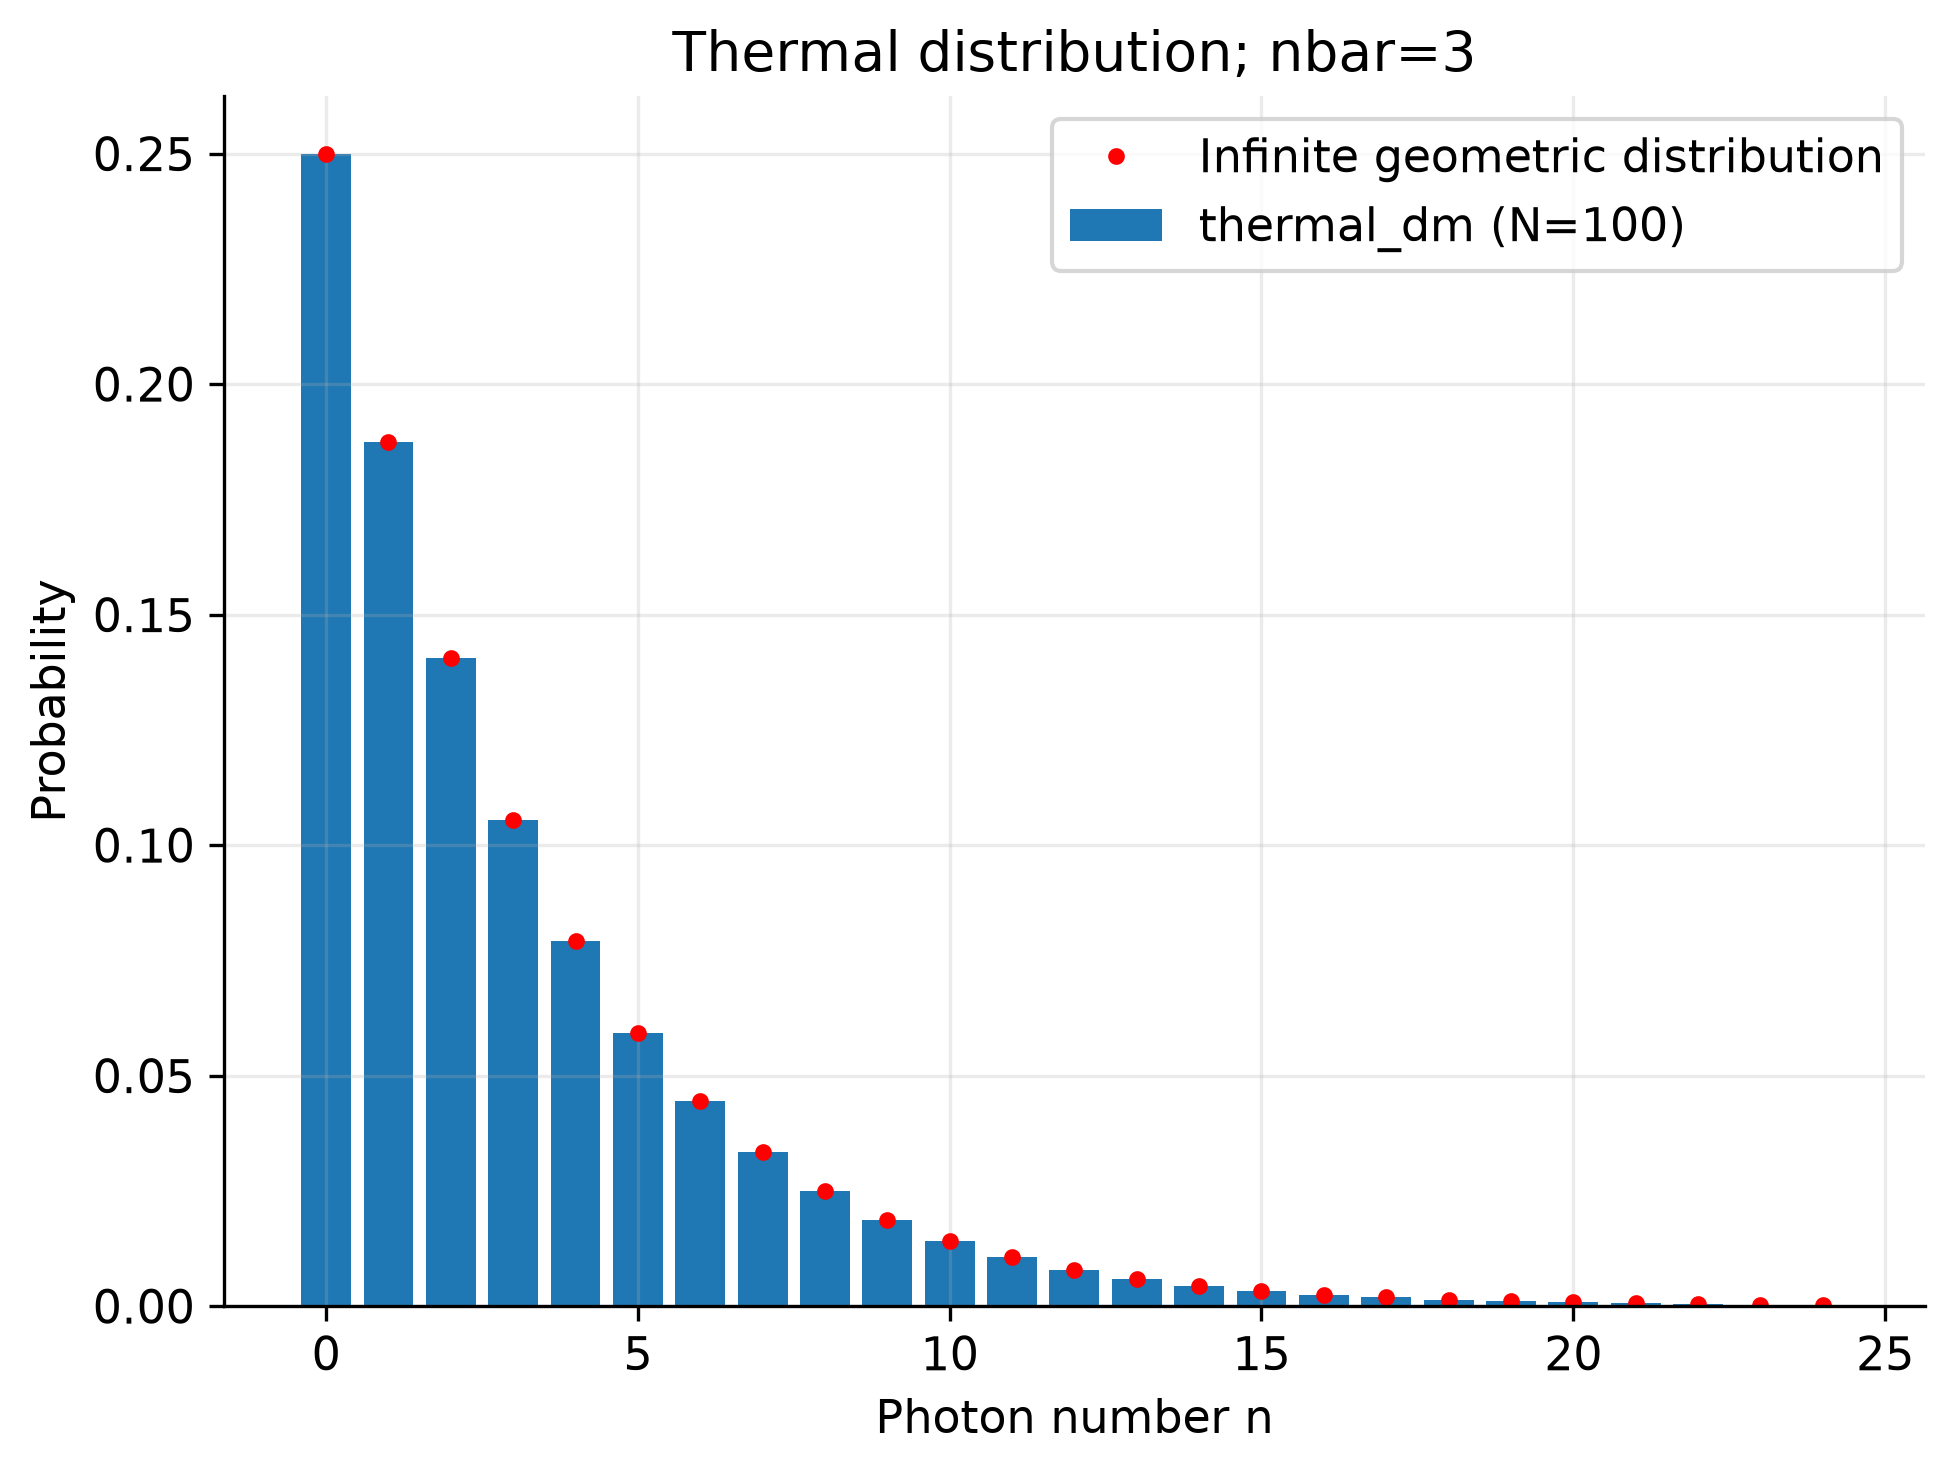

Data behind this chart, as committed beside it:
n, operator_probability, infinite_probability
0.000000000000000000e+00, 2.500000000000801026e-01, 2.500000000000000000e-01
1.000000000000000000e+00, 1.875000000000600908e-01, 1.875000000000000000e-01
2.000000000000000000e+00, 1.406250000000450751e-01, 1.406250000000000000e-01
3.000000000000000000e+00, 1.054687500000337924e-01, 1.054687500000000000e-01
4.000000000000000000e+00, 7.910156250002536860e-02, 7.910156250000000000e-02
5.000000000000000000e+00, 5.932617187501902645e-02, 5.932617187500000000e-02
6.000000000000000000e+00, 4.449462890626426637e-02, 4.449462890625000000e-02
7.000000000000000000e+00, 3.337097167969819977e-02, 3.337097167968750000e-02
8.000000000000000000e+00, 2.502822875977366024e-02, 2.502822875976562500e-02
9.000000000000000000e+00, 1.877117156983024518e-02, 1.877117156982421875e-02
1.000000000000000000e+01, 1.407837867737268649e-02, 1.407837867736816406e-02
1.100000000000000000e+01, 1.055878400802951617e-02, 1.055878400802612305e-02
1.200000000000000000e+01, 7.919088006022133655e-03, 7.919088006019592285e-03
1.300000000000000000e+01, 5.939316004516601542e-03, 5.939316004514694214e-03
1.400000000000000000e+01, 4.454487003387451807e-03, 4.454487003386020660e-03
1.500000000000000000e+01, 3.340865252540589289e-03, 3.340865252539515495e-03
1.600000000000000000e+01, 2.505648939405442834e-03, 2.505648939404636621e-03
1.700000000000000000e+01, 1.879236704554082234e-03, 1.879236704553477466e-03
1.800000000000000000e+01, 1.409427528415561730e-03, 1.409427528415108100e-03
1.900000000000000000e+01, 1.057070646311671297e-03, 1.057070646311331075e-03
2.000000000000000000e+01, 7.928029847337537440e-04, 7.928029847334983060e-04
2.100000000000000000e+01, 5.946022385503154165e-04, 5.946022385501237295e-04
2.200000000000000000e+01, 4.459516789127366166e-04, 4.459516789125927971e-04
2.300000000000000000e+01, 3.344637591845524760e-04, 3.344637591844445978e-04
2.400000000000000000e+01, 2.508478193884141672e-04, 2.508478193883334484e-04
2.500000000000000000e+01, 1.881358645413106390e-04, 1.881358645412500863e-04
2.600000000000000000e+01, 1.411018984059829928e-04, 1.411018984059375647e-04
2.700000000000000000e+01, 1.058264238044872717e-04, 1.058264238044531735e-04
2.800000000000000000e+01, 7.936981785336546733e-05, 7.936981785333988015e-05
2.900000000000000000e+01, 5.952736339002416148e-05, 5.952736339000491012e-05
3.000000000000000000e+01, 4.464552254251808215e-05, 4.464552254250368259e-05
3.100000000000000000e+01, 3.348414190688860396e-05, 3.348414190687776194e-05
3.200000000000000000e+01, 2.511310643016642925e-05, 2.511310643015832145e-05
3.300000000000000000e+01, 1.883482982262480924e-05, 1.883482982261874109e-05
3.400000000000000000e+01, 1.412612236696862217e-05, 1.412612236696405497e-05
3.500000000000000000e+01, 1.059459177522645816e-05, 1.059459177522304123e-05
3.600000000000000000e+01, 7.945943831419850396e-06, 7.945943831417282192e-06
3.700000000000000000e+01, 5.959457873564884832e-06, 5.959457873562961220e-06
3.800000000000000000e+01, 4.469593405173667224e-06, 4.469593405172220492e-06
3.900000000000000000e+01, 3.352195053880248089e-06, 3.352195053879165581e-06
4.000000000000000000e+01, 2.514146290410188608e-06, 2.514146290409374185e-06
4.100000000000000000e+01, 1.885609717807640185e-06, 1.885609717807030745e-06
4.200000000000000000e+01, 1.414207288355731515e-06, 1.414207288355273059e-06
4.300000000000000000e+01, 1.060655466266797895e-06, 1.060655466266454635e-06
4.400000000000000000e+01, 7.954915997000991627e-07, 7.954915996998410294e-07
4.500000000000000000e+01, 5.966186997750740014e-07, 5.966186997748807720e-07
4.600000000000000000e+01, 4.474640248313059246e-07, 4.474640248311606055e-07
4.700000000000000000e+01, 3.355980186234791655e-07, 3.355980186233704276e-07
4.800000000000000000e+01, 2.516985139676092153e-07, 2.516985139675278472e-07
4.900000000000000000e+01, 1.887738854757070968e-07, 1.887738854756458722e-07
5.000000000000000000e+01, 1.415804141067802233e-07, 1.415804141067344041e-07
5.100000000000000000e+01, 1.061853105800852800e-07, 1.061853105800508031e-07
5.200000000000000000e+01, 7.963898293506389381e-08, 7.963898293503809901e-08
5.300000000000000000e+01, 5.972923720129799315e-08, 5.972923720127857757e-08
5.400000000000000000e+01, 4.479692790097345516e-08, 4.479692790095893648e-08
5.500000000000000000e+01, 3.359769592573012280e-08, 3.359769592571919740e-08
5.600000000000000000e+01, 2.519827194429757390e-08, 2.519827194428940136e-08
5.700000000000000000e+01, 1.889870395822319780e-08, 1.889870395821705019e-08
5.800000000000000000e+01, 1.417402796866741489e-08, 1.417402796866278764e-08
5.900000000000000000e+01, 1.063052097650053387e-08, 1.063052097649709115e-08
... 40 more rows
